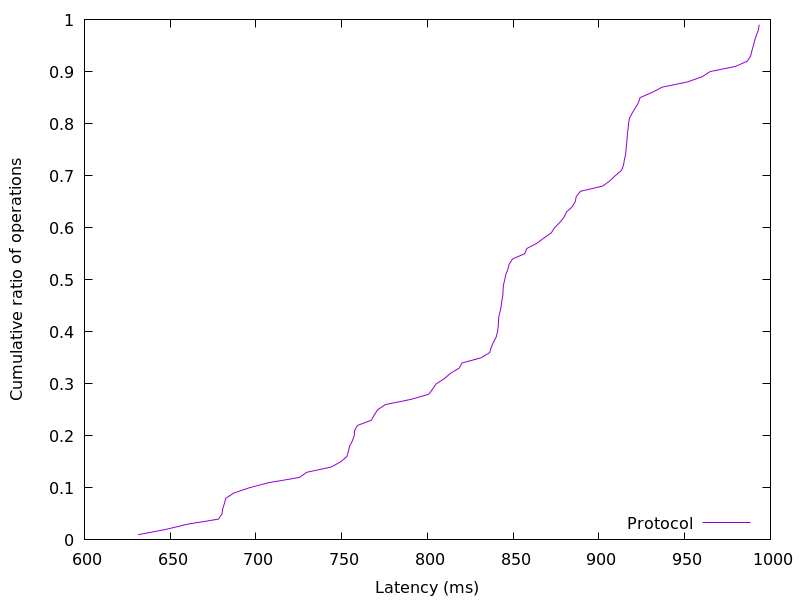

Source data for this figure (header and first rows):
631.298816, 0.01
647.2, 0.02
659.7, 0.03
678.1, 0.04
680.2, 0.05
680.6, 0.06
681.6, 0.07
682.4, 0.08
687.1, 0.09
696, 0.1
707.4, 0.11
725.3, 0.12
729.7, 0.13
743.8, 0.14
749.4, 0.15
753, 0.16
753.9, 0.17
754.6, 0.18
756.2, 0.19
757.3, 0.2
757.5, 0.21
759.2, 0.22
767.3, 0.23
768.9, 0.24
770.9, 0.25
775.4, 0.26
790.3, 0.27
800.8, 0.28
803, 0.29
805.1, 0.3
809.8, 0.31
813.4, 0.32
818.5, 0.33
820.2, 0.34
831.3, 0.35
836.3, 0.36
837.2, 0.37
838.5, 0.38
840.1, 0.39
840.9, 0.4
841.2, 0.41
841.4, 0.42
841.7, 0.43
842.4, 0.44
843, 0.45
843.4, 0.46
844, 0.47
844.1, 0.48
844.4, 0.49
845.1, 0.5
845.7, 0.51
846.9, 0.52
847.7, 0.53
849.7, 0.54
856.7, 0.55
857.9, 0.56
863.8, 0.57
867.9, 0.58
872.2, 0.59
874.2, 0.6
877.1, 0.61
... 38 more rows
